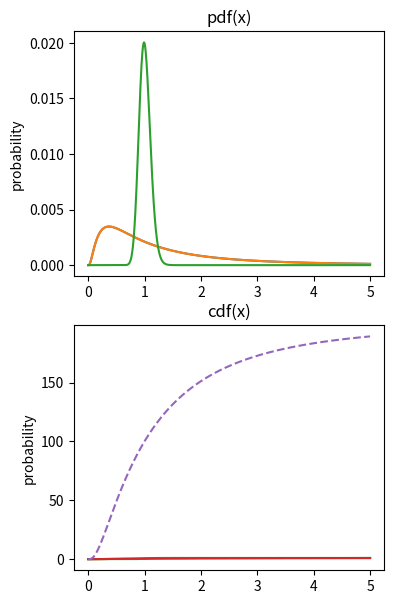

Python code for this plot:
# import libraries
import matplotlib.pyplot as plt
import numpy as np
import scipy.stats as stats


# In[ ]:


## example using log-normal distribution

# variable to evaluate the functions on
x = np.linspace(0,5,1001)

# note the function call pattern...
p1 = stats.lognorm.pdf(x,1)
c1 = stats.lognorm.cdf(x,1)

p2 = stats.lognorm.pdf(x,.1)
c2 = stats.lognorm.cdf(x,.1)


# In[ ]:


# draw the pdfs
fig,ax = plt.subplots(2,1,figsize=(4,7))

ax[0].plot(x,p1/sum(p1)) # question: why divide by sum here?
ax[0].plot(x,p1/sum(p1), x,p2/sum(p2))
ax[0].set_ylabel('probability')
ax[0].set_title('pdf(x)')

# draw the cdfs
ax[1].plot(x,c1)
ax[1].plot(x,c1, x,c2)
ax[1].set_ylabel('probability')
ax[1].set_title('cdf(x)')
plt.show()


# In[ ]:


## computing the cdf from the pdf

# compute the cdf
c1x = np.cumsum( p1 )

plt.plot(x,c1)
plt.plot(x,c1x,'--')
plt.show()

